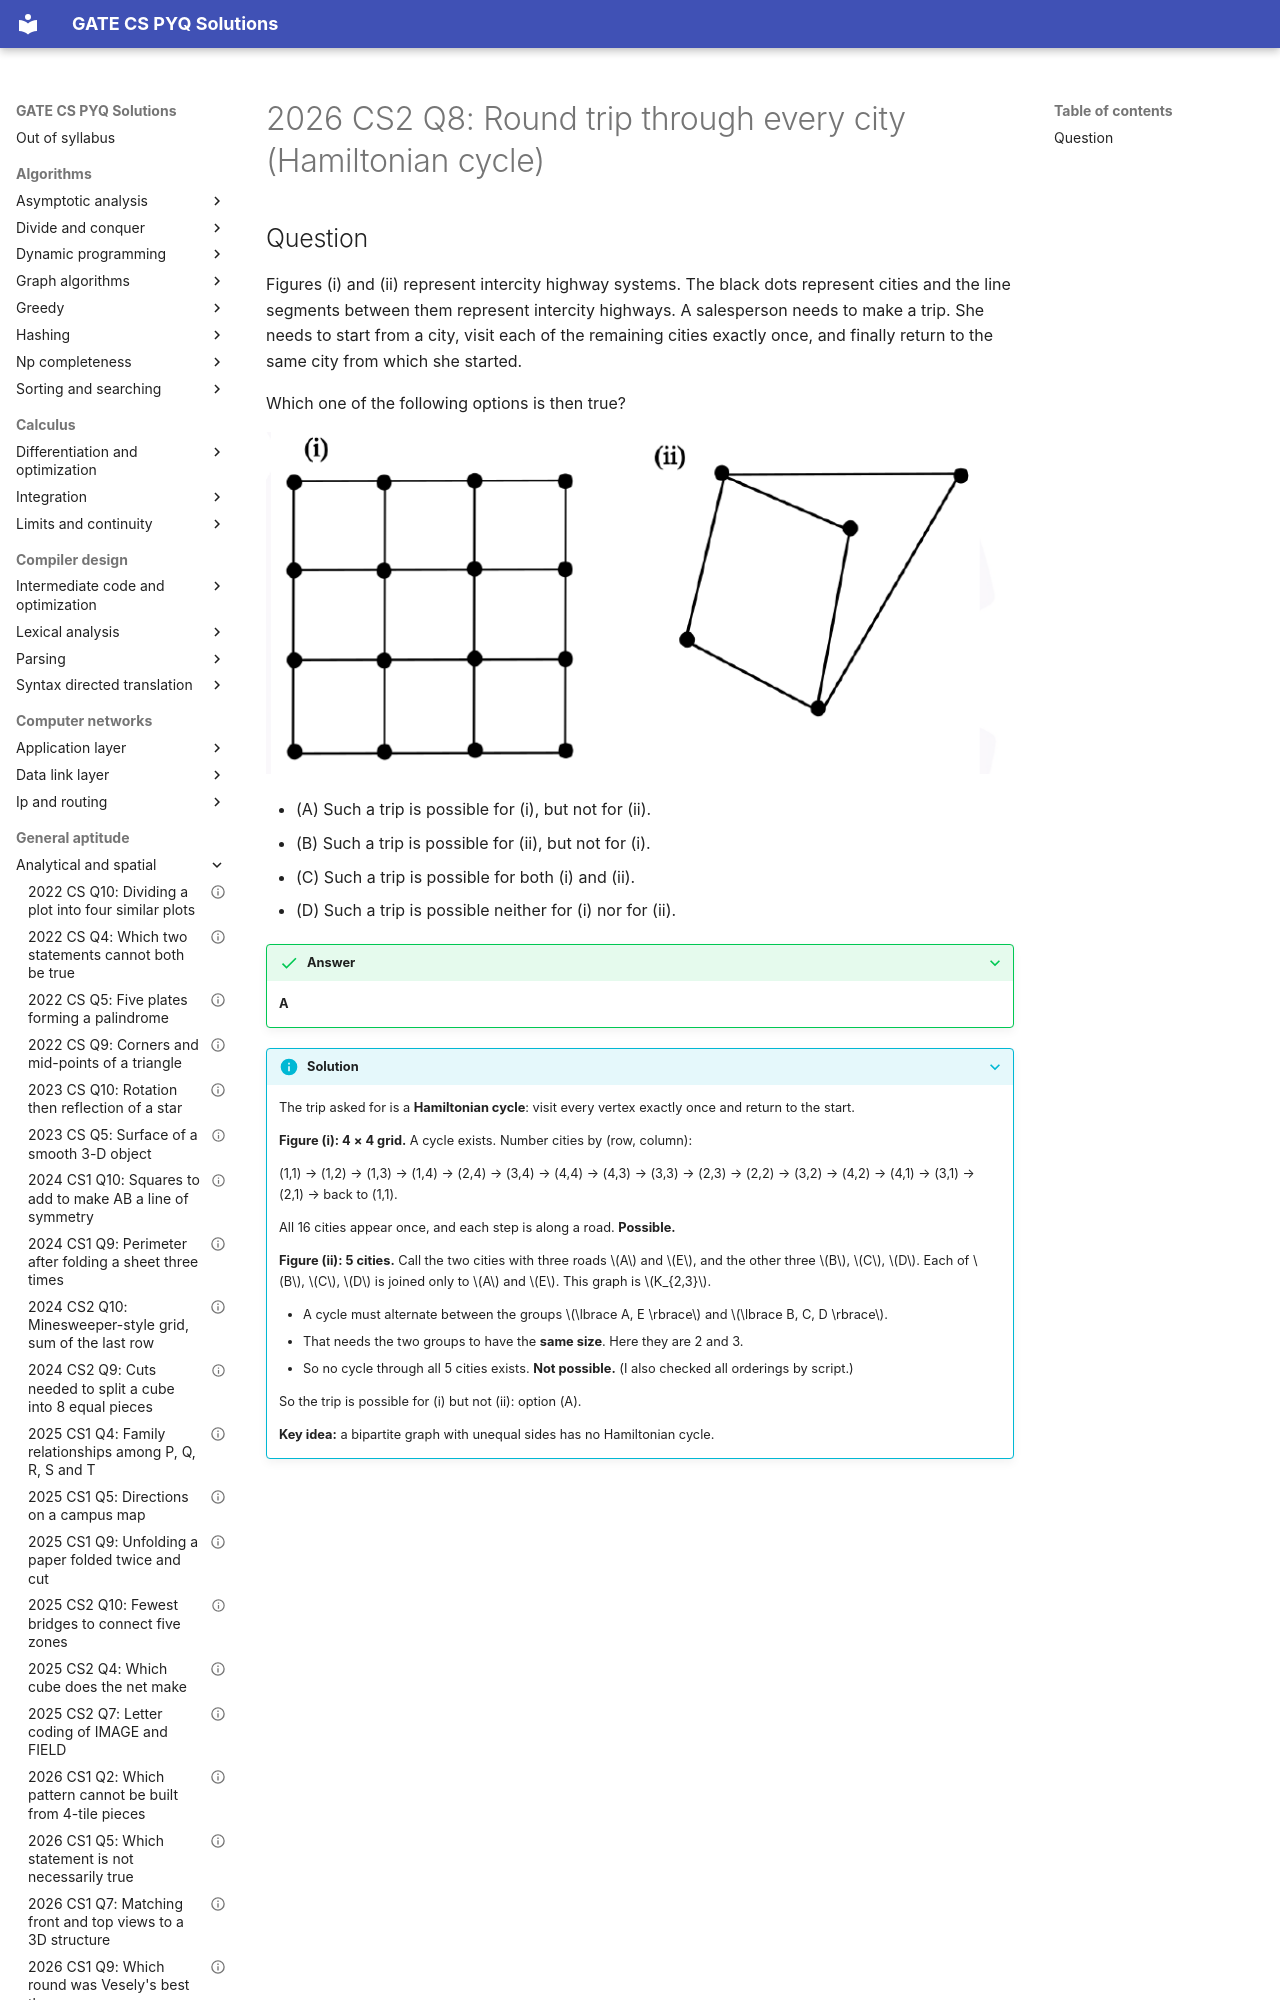

repository: saheenusman/GATE-PYQs · page: general-aptitude/analytical-and-spatial/2026-set2-q8/index.html · generator: mkdocs

---
title: "2026 CS2 Q8: Round trip through every city (Hamiltonian cycle)"
year: 2026
set: 2
paper: CS2
q_no: 8
subject: general-aptitude
topic: analytical-and-spatial
also: []
marks: 2
type: MCQ
official_answer: "A"
status: verified
---

# 2026 CS2 Q8: Round trip through every city (Hamiltonian cycle)
